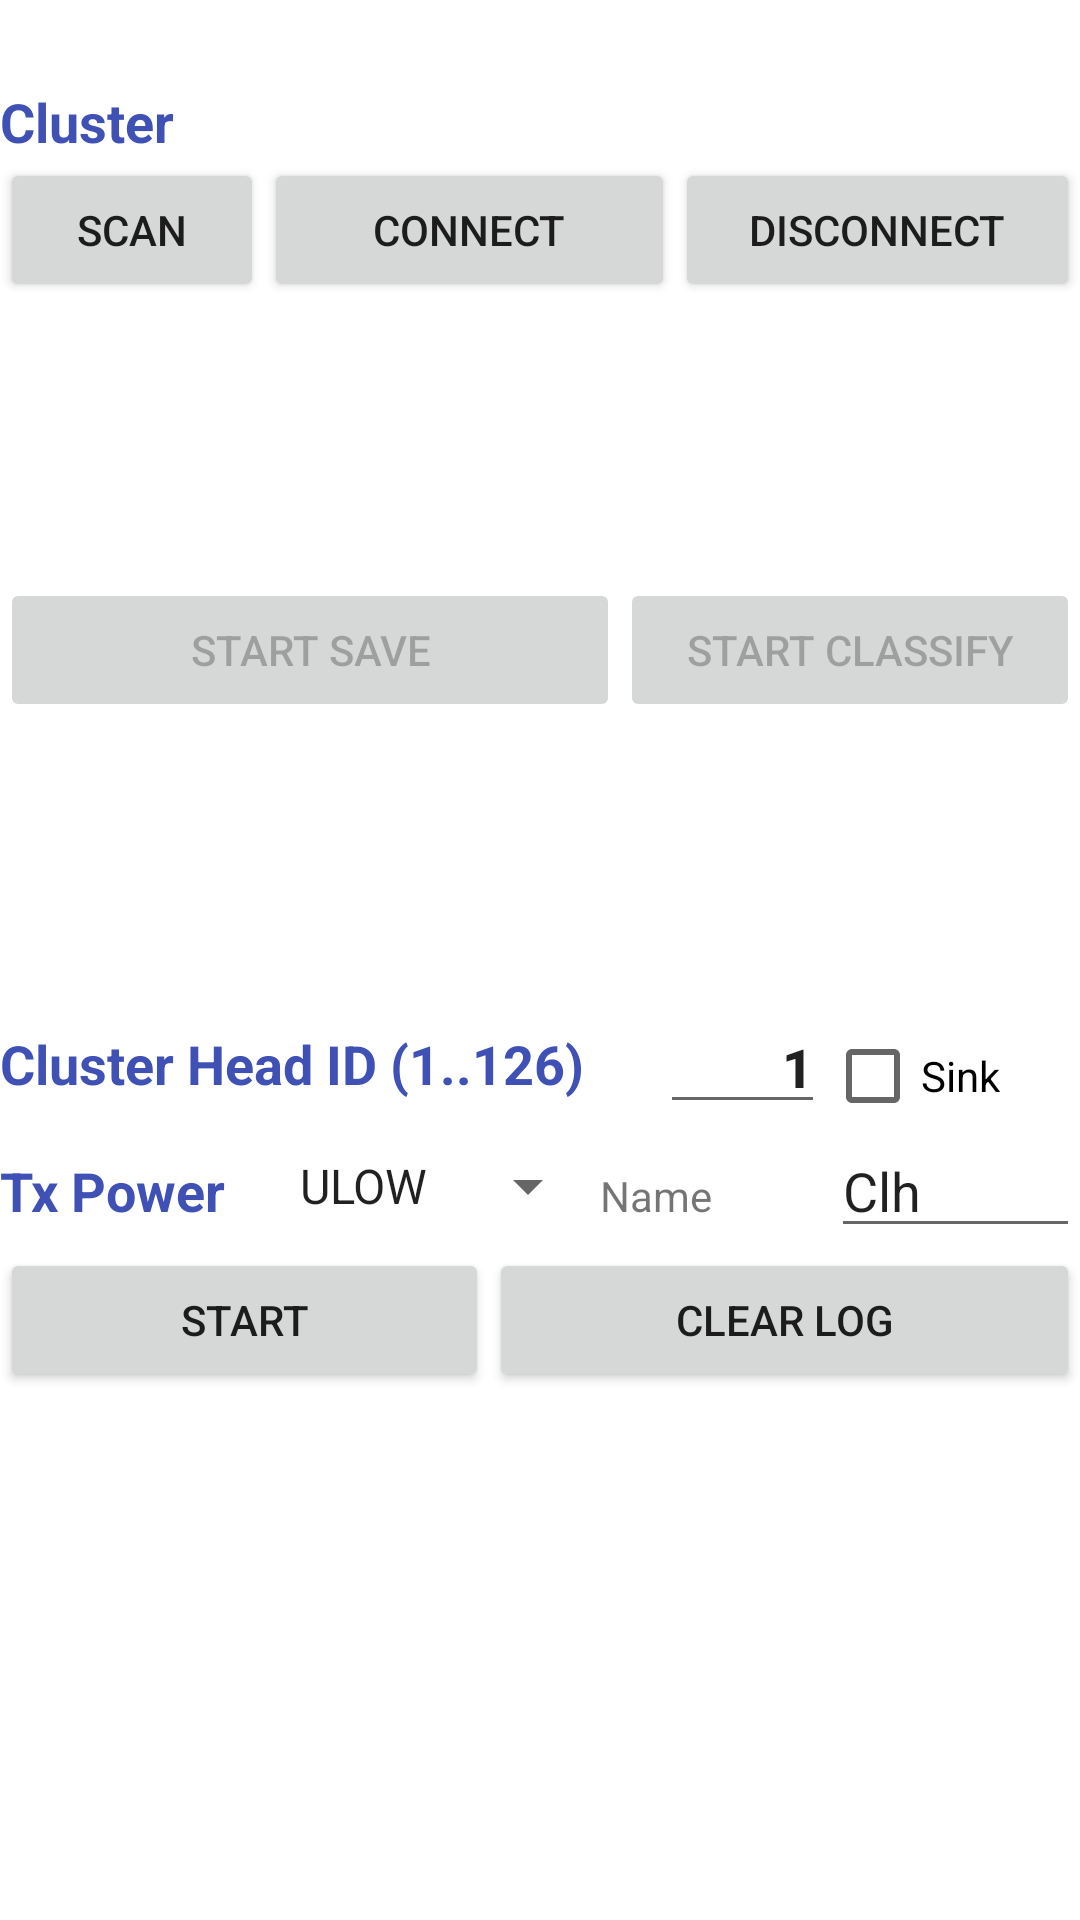

Layout XML and referenced resources for this Android screen:
<!-- AndroidManifest.xml: application theme Theme.CPS_WSAN_2021_scratch -->
<!-- res/layout/activity_main.xml -->
<?xml version="1.0" encoding="utf-8"?>
<androidx.constraintlayout.widget.ConstraintLayout xmlns:android="http://schemas.android.com/apk/res/android"
    xmlns:app="http://schemas.android.com/apk/res-auto"
    xmlns:tools="http://schemas.android.com/tools"
    android:layout_width="match_parent"
    android:layout_height="wrap_content"
    tools:context="cps_wsan_2021.MainActivity">



        <LinearLayout
            android:layout_width="match_parent"
            android:layout_height="wrap_content"
            android:layout_alignParentBottom="true"
            android:orientation="vertical"
            app:layout_constraintBottom_toBottomOf="parent"
            app:layout_constraintEnd_toEndOf="parent"
            app:layout_constraintStart_toStartOf="parent"
            app:layout_constraintTop_toTopOf="parent">
        <LinearLayout
            android:layout_width="match_parent"
            android:layout_height="wrap_content"
            android:layout_alignParentBottom="true"
            android:orientation="vertical"
            app:layout_constraintBottom_toBottomOf="parent"
            app:layout_constraintEnd_toEndOf="parent"
            app:layout_constraintHorizontal_bias="0.0"
            app:layout_constraintStart_toStartOf="parent"
            app:layout_constraintTop_toTopOf="parent"
            app:layout_constraintVertical_bias="0.0">

            <TextView
                android:layout_width="match_parent"
                android:layout_height="wrap_content"
                android:enabled="false"
                android:foregroundTint="@color/background"
                android:freezesText="true"
                android:text="Cluster"
                android:textAppearance="@style/TextAppearance.AppCompat.Large"
                android:textColor="#3F51B5"
                android:textSize="18sp"
                android:textStyle="bold" />

            <LinearLayout
                android:layout_width="match_parent"
                android:layout_height="59dp"
                android:orientation="horizontal">

                <Button
                    android:id="@+id/scanClusterButton"
                    android:layout_width="wrap_content"
                    android:layout_height="wrap_content"
                    android:text="SCAN" />

                <Button
                    android:id="@+id/connectThingyButton"
                    android:layout_width="112dp"
                    android:layout_height="wrap_content"
                    android:layout_weight="1"
                    android:text="Connect" />

                <Button
                    android:id="@+id/disconnectThingyButton"
                    android:layout_width="wrap_content"
                    android:layout_height="wrap_content"
                    android:layout_weight="1"
                    android:text="@string/disconnect" />

            </LinearLayout>


            <TextView
                android:id="@+id/txtLogCluster"
                android:layout_width="match_parent"
                android:layout_height="81dp"
                android:enabled="true"
                android:gravity="bottom"
                android:scrollbars="vertical"
                android:textSize="10sp" />
            <LinearLayout
                android:layout_width="match_parent"
                android:layout_height="wrap_content"
                android:orientation="horizontal">

                <Button
                    android:id="@+id/saveSoundButton"
                    android:layout_width="187dp"
                    android:layout_height="wrap_content"
                    android:layout_weight="1"
                    android:enabled="false"
                    android:text="@string/startSave" />

                <Button
                    android:id="@+id/ClassisfyButton"
                    android:layout_width="wrap_content"
                    android:layout_height="wrap_content"
                    android:layout_weight="1"
                    android:enabled="false"
                    android:text="START CLASSIFY" />

            </LinearLayout>

            <TextView
                android:id="@+id/logSoundEvent"
                android:layout_width="match_parent"
                android:layout_height="94dp"
                android:enabled="true"
                android:gravity="bottom"
                android:scrollbars="vertical"
                android:textSize="10sp" />


        </LinearLayout>


            <LinearLayout
                android:id="@+id/layout1"
                android:layout_width="match_parent"
                android:layout_height="277dp"
                android:layout_alignParentBottom="true"

                android:orientation="vertical"
                app:layout_constraintBottom_toBottomOf="parent"
                app:layout_constraintEnd_toEndOf="parent"
                app:layout_constraintStart_toStartOf="parent"
                app:layout_constraintTop_toTopOf="parent">

                <LinearLayout
                    android:layout_width="match_parent"
                    android:layout_height="40dp"
                    android:orientation="horizontal">

                    <TextView
                        android:layout_width="220dp"
                        android:layout_height="match_parent"
                        android:enabled="false"
                        android:foregroundTint="@color/background"
                        android:freezesText="true"
                        android:gravity="center_vertical"
                        android:text="Cluster Head ID (1..126)"
                        android:textAppearance="@style/TextAppearance.AppCompat.Large"
                        android:textColor="#3F51B5"
                        android:textSize="18sp"
                        android:textStyle="bold" />

                    <com.google.android.material.textfield.TextInputEditText
                        android:id="@+id/clusterHeadIDtext"
                        android:layout_width="55dp"
                        android:layout_height="match_parent"
                        android:editable="true"
                        android:enabled="true"
                        android:gravity="bottom|center_vertical|end"
                        android:inputType="numberDecimal"
                        android:lineSpacingExtra="0sp"
                        android:selectAllOnFocus="true"
                        android:singleLine="true"
                        android:text="1"
                        android:textAppearance="@style/TextAppearance.AppCompat.Body2"
                        android:textSize="18sp"
                        android:textStyle="bold"
                        android:typeface="normal" />

                    <CheckBox
                        android:id="@+id/isSinkCheck"
                        android:layout_width="wrap_content"
                        android:layout_height="wrap_content"
                        android:layout_weight="1"
                        android:gravity="center_vertical"
                        android:text="Sink" />

                </LinearLayout>


                <LinearLayout
                    android:layout_width="match_parent"
                    android:layout_height="wrap_content"
                    android:orientation="horizontal">

                    <TextView
                        android:layout_width="92dp"
                        android:layout_height="wrap_content"
                        android:enabled="false"
                        android:foregroundTint="@color/background"
                        android:freezesText="true"
                        android:text="Tx Power"
                        android:textAppearance="@style/TextAppearance.AppCompat.Large"
                        android:textColor="#3F51B5"
                        android:textSize="18sp"
                        android:textStyle="bold" />

                    <Spinner
                        android:id="@+id/selectTxPowerSpinner"
                        android:layout_width="wrap_content"
                        android:layout_height="match_parent"
                        android:entries="@array/Tx_power"
                        android:spinnerMode="dropdown" />

                    <TextView
                        android:layout_width="6dp"
                        android:layout_height="wrap_content"
                        android:layout_weight="1"
                        android:text="Name" />

                    <EditText
                        android:id="@+id/txtName"
                        android:layout_width="12dp"
                        android:layout_height="wrap_content"
                        android:layout_weight="1"
                        android:ems="10"
                        android:inputType="textPersonName"
                        android:text="Clh" />

                </LinearLayout>

                <LinearLayout
                    android:layout_width="match_parent"
                    android:layout_height="wrap_content"
                    android:layout_weight="0"

                    android:orientation="horizontal">

                    <Button
                        android:id="@+id/StartClhButton"
                        android:layout_width="115dp"
                        android:layout_height="wrap_content"
                        android:layout_weight="1"
                        android:gravity="center"
                        android:text="Start" />

                    <Button
                        android:id="@+id/clearLogClhButton"
                        android:layout_width="149dp"
                        android:layout_height="wrap_content"
                        android:layout_weight="1"
                        android:text="Clear Log" />

                </LinearLayout>


                <TextView
                    android:id="@+id/clhLogtext"
                    android:layout_width="match_parent"
                    android:layout_height="121dp"
                    android:enabled="true"
                    android:gravity="bottom"
                    android:scrollbars="vertical"
                    android:textSize="10sp" />


            </LinearLayout>
        </LinearLayout>


</androidx.constraintlayout.widget.ConstraintLayout>
<!-- resources referenced by this layout -->
<resources>
  <string-array name="Tx_power">
          <item>ULOW</item>
          <item>LOW</item>
          <item>MID</item>
          <item>HIGH</item>
      </string-array>
  <color name="background">#F5F5F5</color>
  <string name="disconnect">Disconnect</string>
  <string name="startSave">START SAVE</string>
  <style name="Theme.CPS_WSAN_2021_scratch" parent="Theme.MaterialComponents.DayNight.DarkActionBar">
          
          <item name="colorPrimary">@color/purple_500</item>
          <item name="colorPrimaryVariant">@color/purple_700</item>
          <item name="colorOnPrimary">@color/white</item>
          
          <item name="colorSecondary">@color/teal_200</item>
          <item name="colorSecondaryVariant">@color/teal_700</item>
          <item name="colorOnSecondary">@color/black</item>
          
          <item name="android:statusBarColor" tools:targetApi="l">?attr/colorPrimaryVariant</item>
          
      </style>
  <color name="purple_500">#FF6200EE</color>
  <color name="purple_700">#FF3700B3</color>
  <color name="white">#FFFFFFFF</color>
  <color name="teal_200">#FF03DAC5</color>
  <color name="teal_700">#FF018786</color>
  <color name="black">#FF000000</color>
</resources>
